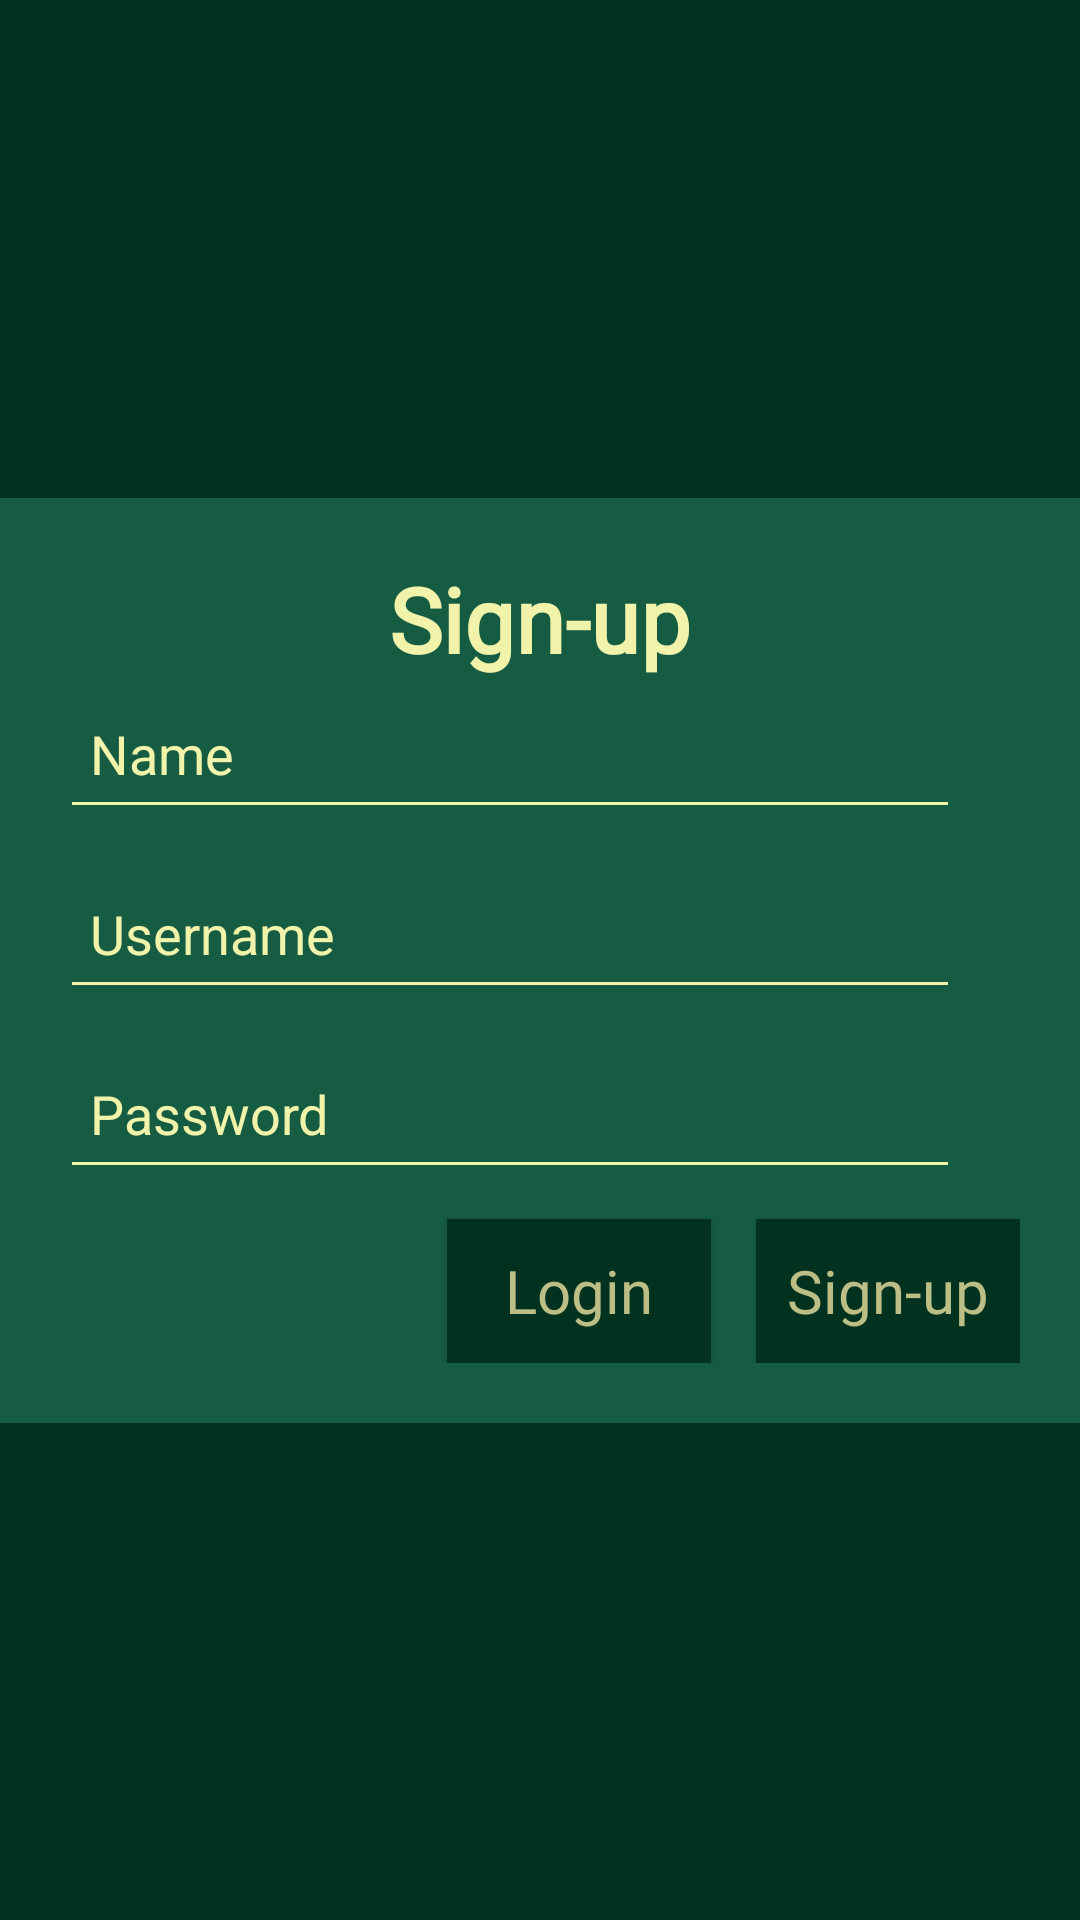

Reconstruct the res/layout file that produces this screen, plus the resources it refers to.
<!-- AndroidManifest.xml: application theme Theme.MyAppKotlin -->
<!-- res/layout/activity_signup.xml -->
<?xml version="1.0" encoding="utf-8"?>
<androidx.constraintlayout.widget.ConstraintLayout xmlns:android="http://schemas.android.com/apk/res/android"
    xmlns:app="http://schemas.android.com/apk/res-auto"
    xmlns:tools="http://schemas.android.com/tools"
    android:id="@+id/main"
    android:layout_width="match_parent"
    android:layout_height="match_parent"
    tools:context=".ui.SignupActivity">


    <androidx.constraintlayout.widget.ConstraintLayout
        android:layout_width="match_parent"
        android:layout_height="wrap_content"
        android:background="#165C42"
        android:padding="20dp"
        app:layout_constraintBottom_toBottomOf="parent"
        app:layout_constraintEnd_toEndOf="parent"
        app:layout_constraintStart_toStartOf="parent"
        app:layout_constraintTop_toTopOf="parent">

        <TextView
            android:id="@+id/guidetitle"
            android:layout_width="wrap_content"
            android:layout_height="wrap_content"
            android:fontFamily="@font/inter_medium"
            android:text="@string/signup"
            android:textColor="@color/guidecolortxt"
            android:textSize="30sp"
            android:textStyle="bold"
            app:layout_constraintEnd_toEndOf="parent"
            app:layout_constraintStart_toStartOf="parent"
            app:layout_constraintTop_toTopOf="parent" />

        <EditText
            android:id="@+id/name"
            android:inputType="text"
            android:layout_width="match_parent"
            android:layout_height="50dp"
            android:layout_marginEnd="20dp"
            android:autofillHints="@string/name"
            android:backgroundTint="@color/guidecolortxt"
            android:hint="@string/name"
            android:padding="10dp"
            android:textColor="@color/guidecolortxt"
            android:textColorHint="@color/guidecolortxt"
            app:layout_constraintEnd_toEndOf="parent"
            app:layout_constraintStart_toStartOf="parent"
            app:layout_constraintTop_toBottomOf="@+id/guidetitle" />

        <EditText
            android:id="@+id/username"
            android:inputType="text"
            android:layout_width="match_parent"
            android:layout_height="50dp"
            android:layout_marginTop="10dp"
            android:layout_marginEnd="20dp"
            android:autofillHints="@string/username"
            android:backgroundTint="@color/guidecolortxt"
            android:hint="@string/username"
            android:padding="10dp"
            android:textColor="@color/guidecolortxt"
            android:textColorHint="@color/guidecolortxt"
            app:layout_constraintEnd_toEndOf="@+id/name"
            app:layout_constraintHorizontal_bias="1.0"
            app:layout_constraintStart_toStartOf="@+id/name"
            app:layout_constraintTop_toBottomOf="@+id/name" />

        <EditText
            android:id="@+id/password"
            android:layout_width="match_parent"
            android:layout_height="50dp"
            android:layout_marginTop="10dp"
            android:layout_marginEnd="20dp"
            android:inputType="textPassword"
            android:autofillHints="@string/password"
            android:backgroundTint="@color/guidecolortxt"
            android:hint="@string/password"
            android:padding="10dp"
            android:textColor="@color/guidecolortxt"
            android:textColorHint="@color/guidecolortxt"
            app:layout_constraintEnd_toEndOf="@+id/username"
            app:layout_constraintHorizontal_bias="1.0"
            app:layout_constraintStart_toStartOf="@+id/username"
            app:layout_constraintTop_toBottomOf="@+id/username" />


        <Button
            android:id="@+id/loginBtn"
            android:layout_width="wrap_content"
            android:layout_height="wrap_content"
            android:layout_marginTop="10dp"
            android:layout_marginEnd="15dp"
            android:background="#013220"
            android:fontFamily="@font/inter_medium"
            android:text="@string/login"
            android:textAllCaps="false"
            android:textColor="#BDBE86"
            android:textSize="20sp"
            android:visibility="visible"
            app:cornerRadius="30dp"
            app:layout_constraintEnd_toStartOf="@+id/signupBtn"
            app:layout_constraintTop_toBottomOf="@+id/password" />


        <Button
            android:id="@+id/signupBtn"
            android:layout_width="wrap_content"
            android:layout_height="wrap_content"
            android:layout_marginTop="10dp"
            android:background="#013220"
            android:fontFamily="@font/inter_medium"
            android:text="@string/signup"
            android:textAllCaps="false"
            android:textColor="#BDBE86"
            android:textSize="20sp"
            android:visibility="visible"
            app:cornerRadius="30dp"
            app:layout_constraintEnd_toEndOf="parent"
            app:layout_constraintTop_toBottomOf="@+id/password" />


    </androidx.constraintlayout.widget.ConstraintLayout>


</androidx.constraintlayout.widget.ConstraintLayout>
<!-- resources referenced by this layout -->
<resources>
  <color name="guidecolortxt">#F2F3AB</color>
  <string name="login">Login</string>
  <string name="name">Name</string>
  <string name="password">Password</string>
  <string name="signup">Sign-up</string>
  <string name="username">Username</string>
  <style name="Theme.MyAppKotlin" parent="Base.Theme.MyAppKotlin" />
  <style name="Base.Theme.MyAppKotlin" parent="Theme.AppCompat.Light.NoActionBar">
          <item name="android:windowFullscreen">true</item>
          
          
          <item name="android:windowBackground">@color/darkgreencolor</item>
      </style>
  <color name="darkgreencolor">#013220</color>
</resources>
